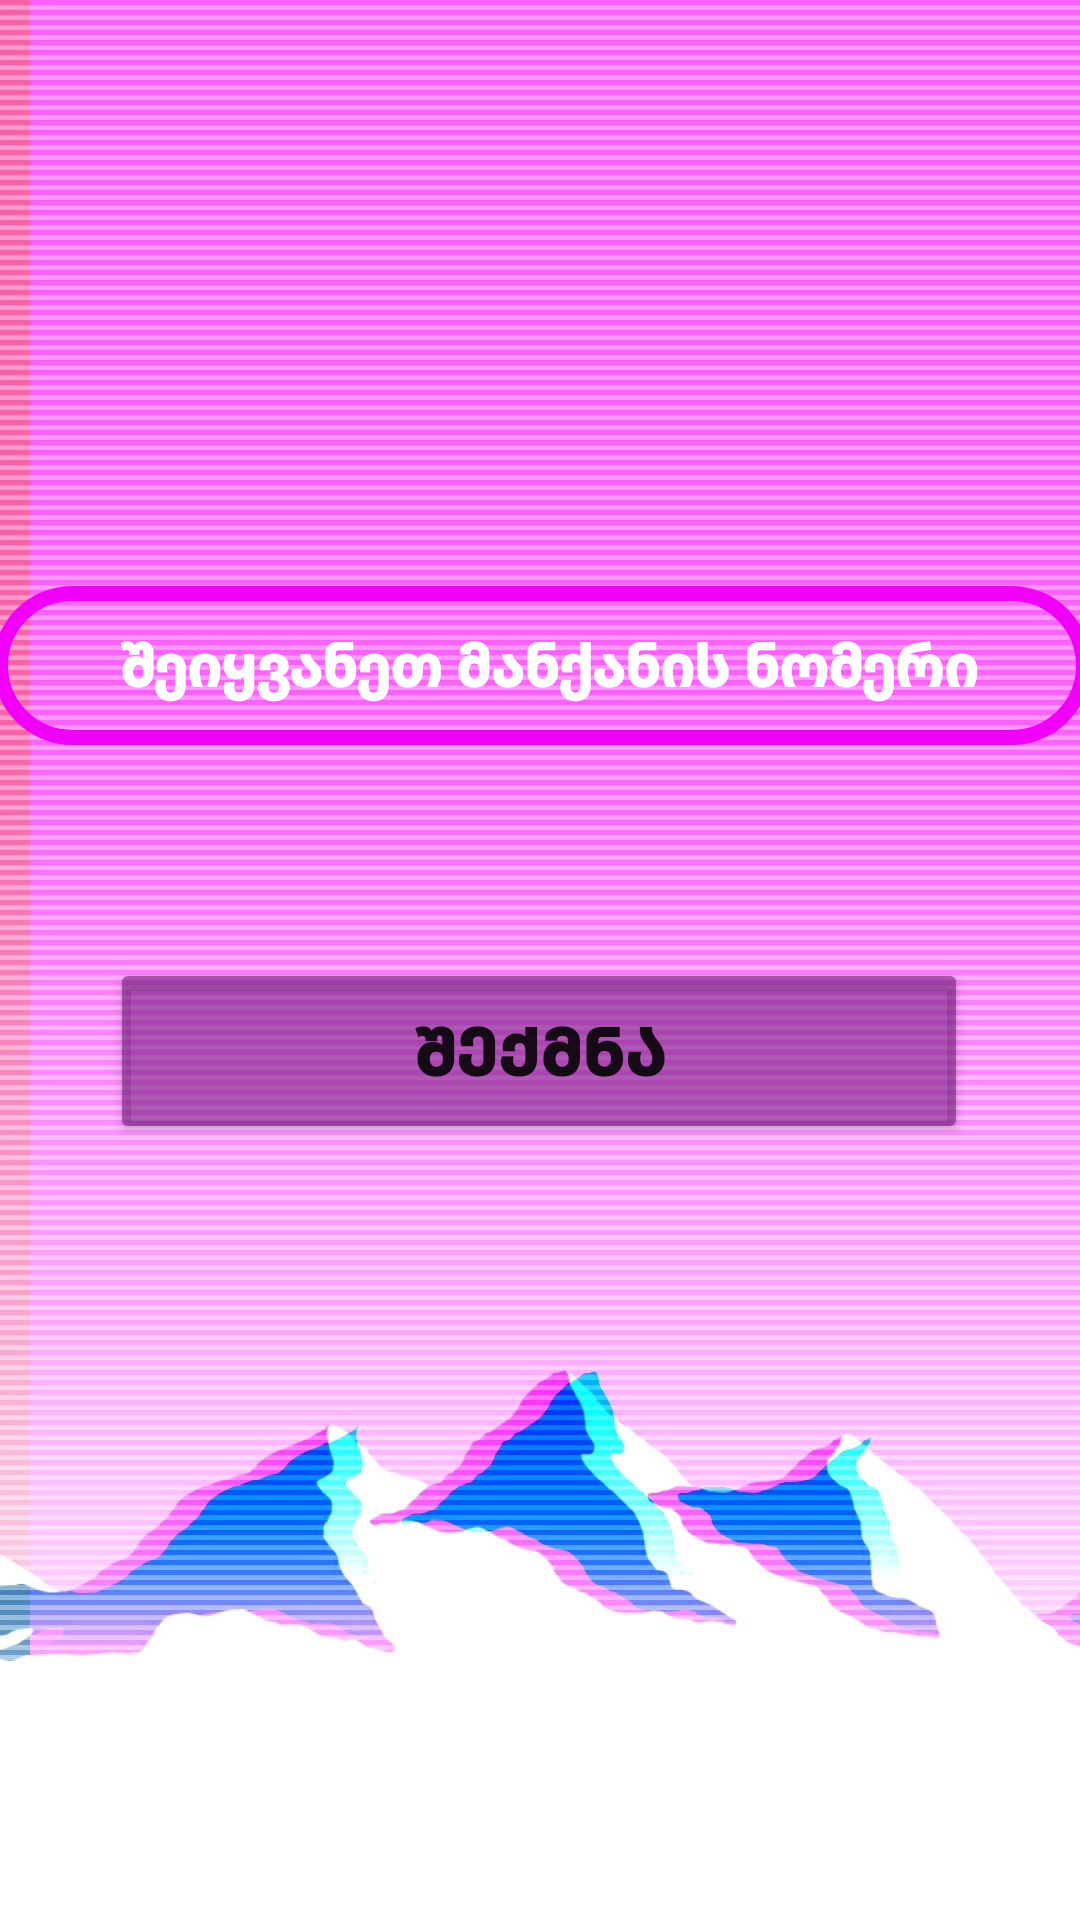

Layout XML and referenced resources for this Android screen:
<!-- AndroidManifest.xml: application theme Theme.ApplicationWithFragments -->
<!-- res/layout/fragment_home.xml -->
<?xml version="1.0" encoding="utf-8"?>
<androidx.constraintlayout.widget.ConstraintLayout xmlns:android="http://schemas.android.com/apk/res/android"
    xmlns:tools="http://schemas.android.com/tools"
    android:layout_width="match_parent"
    android:layout_height="match_parent"
    android:background="@drawable/img_3"
    xmlns:app="http://schemas.android.com/apk/res-auto">


    <EditText
        android:id="@+id/carNumber"
        android:layout_width="366dp"
        android:layout_height="53dp"
        android:background="@drawable/border"
        android:gravity="center"
        android:fontFamily="sans-serif-black"
        android:hint=" შეიყვანეთ მანქანის ნომერი"
        android:textColor="@color/black"
        android:textColorHint="@color/white"
        android:textSize="19sp"
        app:layout_constraintBottom_toBottomOf="parent"
        app:layout_constraintEnd_toEndOf="parent"
        app:layout_constraintHorizontal_bias="0.488"
        app:layout_constraintStart_toStartOf="parent"
        app:layout_constraintTop_toTopOf="parent"
        app:layout_constraintVertical_bias="0.333" />

    <Button
        android:id="@+id/buttonSend"
        android:layout_width="286dp"
        android:layout_height="62dp"
        android:backgroundTint="#9070157A"
        android:text="შექმნა"
        android:fontFamily="sans-serif-black"
        android:textSize="22sp"
        app:layout_constraintBottom_toBottomOf="parent"
        app:layout_constraintEnd_toEndOf="parent"
        app:layout_constraintHorizontal_bias="0.496"
        app:layout_constraintStart_toStartOf="parent"
        app:layout_constraintTop_toBottomOf="@+id/carNumber"
        app:layout_constraintVertical_bias="0.215" />


</androidx.constraintlayout.widget.ConstraintLayout>
<!-- resources referenced by this layout -->
<resources>
  <!-- drawable border (drawable) -->
  <?xml version="1.0" encoding="utf-8"?>
  <shape xmlns:android="http://schemas.android.com/apk/res/android">
     <corners android:radius="25dp" />
      <stroke android:color="#F100F8" android:width="5dp" />
  </shape>
  <!-- drawable img_3: png bitmap (drawable, 301350 bytes) -->
  <style name="Theme.ApplicationWithFragments" parent="Theme.MaterialComponents.DayNight.DarkActionBar">
          
          <item name="colorPrimary">#FF0000</item>
          <item name="colorPrimaryVariant">@color/purple_700</item>
          <item name="colorOnPrimary">@color/white</item>
          
          <item name="colorSecondary">@color/teal_200</item>
          <item name="colorSecondaryVariant">@color/teal_700</item>
          <item name="colorOnSecondary">@color/black</item>
          
          <item name="android:statusBarColor" tools:targetApi="l">?attr/colorPrimaryVariant</item>
          
      </style>
  <!-- not gathered from this repository: default colours our renderer supplied (Android Studio template values) -->
  <color name="purple_700">#FF3700B3</color>
  <color name="teal_200">#FF03DAC5</color>
  <color name="teal_700">#FF018786</color>
  <color name="black">#FF000000</color>
  <color name="white">#FFFFFFFF</color>
</resources>
